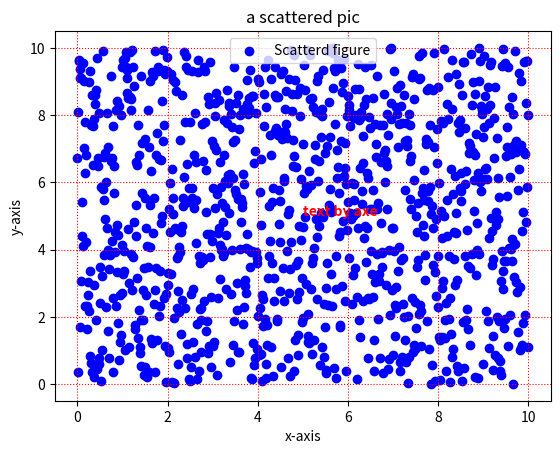

Reproduce this figure in Python.
import matplotlib.pyplot as plt
import numpy as np

x = np.linspace(0, 10, 1000)
y = np.random.rand(1000)*10

plt.scatter(x, y, c='b', label='Scatterd figure')
plt.legend(loc="upper center")
plt.xlabel("x-axis")
plt.ylabel("y-axis")
plt.grid(linestyle=":", color="r")
plt.text(5, 5, "text by axe", weight="bold", color='r')
plt.title("a scattered pic")
plt.show()
